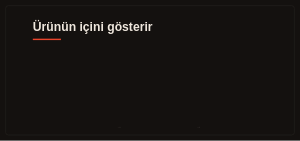
t = 0.00 s
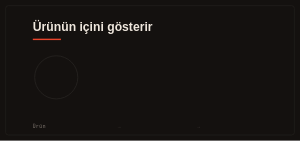
t = 1.33 s
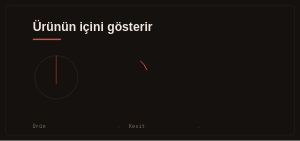
t = 2.67 s
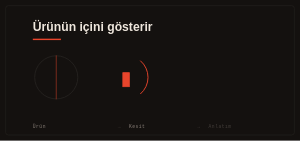
t = 4.00 s
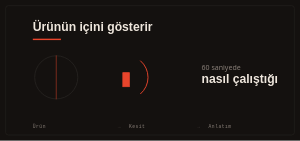
t = 5.33 s
t = 6.67 s: frame unchanged from t = 5.33 s, image omitted

The animated SVG that drew these frames (rendered in a browser with its animation timeline set to each time). Animation: 10 SMIL elements (animate=9,animateTransform=1); one cycle of 8.00 s, repeats indefinitely.

<svg xmlns="http://www.w3.org/2000/svg" viewBox="0 0 640 300" role="img"
     aria-label="Hizmet tanıtım animasyonu" style="width:100%;height:auto;display:block">
  <style>
    .z{fill:#14110f} .k{fill:#efe7dd} .r{fill:#e8452c} .g{fill:#8a8079}
    .cz{stroke:#2a2724;stroke-width:1;fill:none}
    .yz{font-family:'Manrope',system-ui,sans-serif;font-size:15px}
    .bs{font-family:'Bricolage Grotesque','Manrope',sans-serif;font-weight:800;font-size:26px}
    .et{font-family:'Space Mono',ui-monospace,monospace;font-size:10px;letter-spacing:.1em}
    @media (prefers-reduced-motion: reduce) {
      * { animation: none !important; opacity: 1 !important; }
    }
  </style>
  <rect class="z" width="640" height="300"/>
  <rect class="cz" x="12" y="12" width="616" height="276" rx="6"/>
  <text x="70" y="66" class="bs k">Ürünün içini gösterir</text><line x1="70" y1="84" x2="130" y2="84" stroke="#e8452c" stroke-width="3"/><circle cx="120" cy="165" r="46" fill="none" stroke="#2a2724" stroke-width="1.5" opacity="0"><animate attributeName="opacity" values="0;0;1;1;0" keyTimes="0;0.05;0.14;0.9;1" dur="8s" repeatCount="indefinite"/></circle><path d="M120 119 L120 211" fill="none" stroke="#e8452c" stroke-width="1" stroke-linecap="round" stroke-dasharray="95" stroke-dashoffset="95"><animate attributeName="stroke-dashoffset" values="95;95;0;0;95" keyTimes="0;0.225;0.400;0.9;1" dur="8s" repeatCount="indefinite"/></path><path d="M300 130 A 46 46 0 0 1 300 200" fill="none" stroke="#e8452c" stroke-width="2" stroke-linecap="round" stroke-dasharray="120" stroke-dashoffset="120"><animate attributeName="stroke-dashoffset" values="120;120;0;0;120" keyTimes="0;0.300;0.475;0.9;1" dur="8s" repeatCount="indefinite"/></path><rect x="262" y="155" width="14" height="30" fill="#e8452c" stroke="#e8452c" stroke-width="1.5" opacity="0" transform-origin="262 185"><animate attributeName="opacity" values="0;0;1;1;0" keyTimes="0;0.350;0.425;0.9;1" dur="8s" repeatCount="indefinite"/><animateTransform attributeName="transform" type="scale" values="1 0;1 0;1 1;1 1;1 1" keyTimes="0;0.350;0.425;0.9;1" dur="8s" repeatCount="indefinite"/></rect><text x="430" y="150" class="yz g" opacity="0">60 saniyede<animate attributeName="opacity" values="0;0;1;1;1;0" keyTimes="0;0.500;0.562;0.86;0.94;1" dur="8s" repeatCount="indefinite"/></text><text x="430" y="178" class="bs k" opacity="0">nasıl çalıştığı<animate attributeName="opacity" values="0;0;1;1;1;0" keyTimes="0;0.550;0.613;0.86;0.94;1" dur="8s" repeatCount="indefinite"/></text><text x="70" y="272" class="et g" opacity="0">Ürün<animate attributeName="opacity" values="0;0;1;1;1;0" keyTimes="0;0.075;0.138;0.86;0.94;1" dur="8s" repeatCount="indefinite"/></text><text x="275" y="272" class="et g" opacity="0">Kesit<animate attributeName="opacity" values="0;0;1;1;1;0" keyTimes="0;0.275;0.338;0.86;0.94;1" dur="8s" repeatCount="indefinite"/></text><text x="251" y="272" class="et g" opacity=".35">→</text><text x="445" y="272" class="et g" opacity="0">Anlatım<animate attributeName="opacity" values="0;0;1;1;1;0" keyTimes="0;0.475;0.538;0.86;0.94;1" dur="8s" repeatCount="indefinite"/></text><text x="421" y="272" class="et g" opacity=".35">→</text>
</svg>
